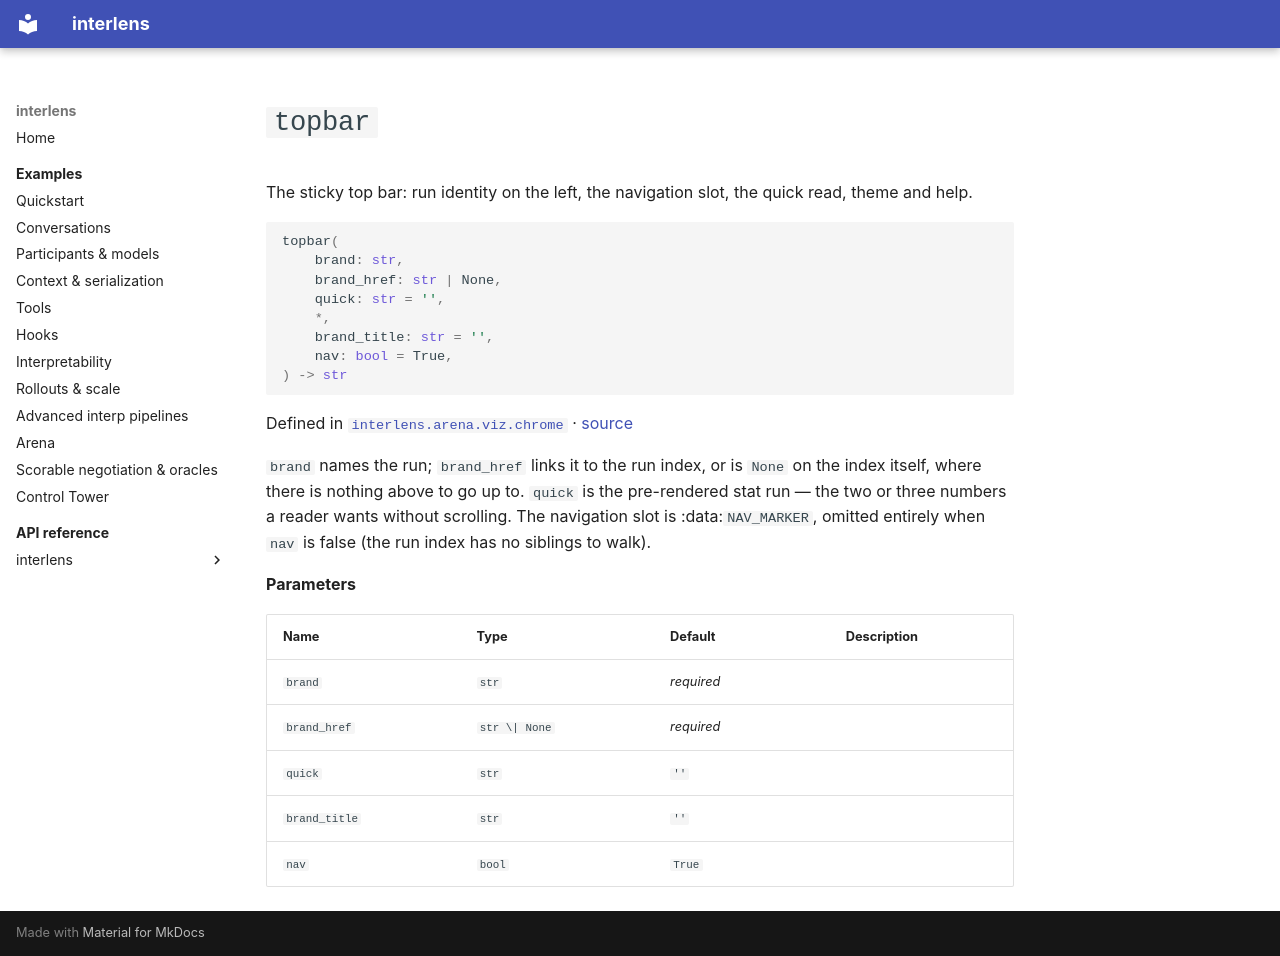

repository: Sid-MB/interlens · page: reference/interlens/arena/viz/chrome/topbar/index.html · generator: mkdocs

# `topbar`

The sticky top bar: run identity on the left, the navigation slot, the quick read, theme and help.

```python
topbar(
	brand: str,
	brand_href: str | None,
	quick: str = '',
	*,
	brand_title: str = '',
	nav: bool = True,
) -> str
```

Defined in [`interlens.arena.viz.chrome`](index.md) · [source](https://github.com/Sid-MB/interlens/blob/main/src/interlens/arena/viz/chrome.py#L122-L140)

`brand` names the run; `brand_href` links it to the run index, or is `None` on the index itself, where
there is nothing above to go up to. `quick` is the pre-rendered stat run — the two or three numbers a reader
wants without scrolling. The navigation slot is :data:`NAV_MARKER`, omitted entirely when `nav` is false
(the run index has no siblings to walk).

**Parameters**

| Name | Type | Default | Description |
|---|---|---|---|
| `brand` | `str` | *required* |  |
| `brand_href` | `str \| None` | *required* |  |
| `quick` | `str` | `''` |  |
| `brand_title` | `str` | `''` |  |
| `nav` | `bool` | `True` |  |
